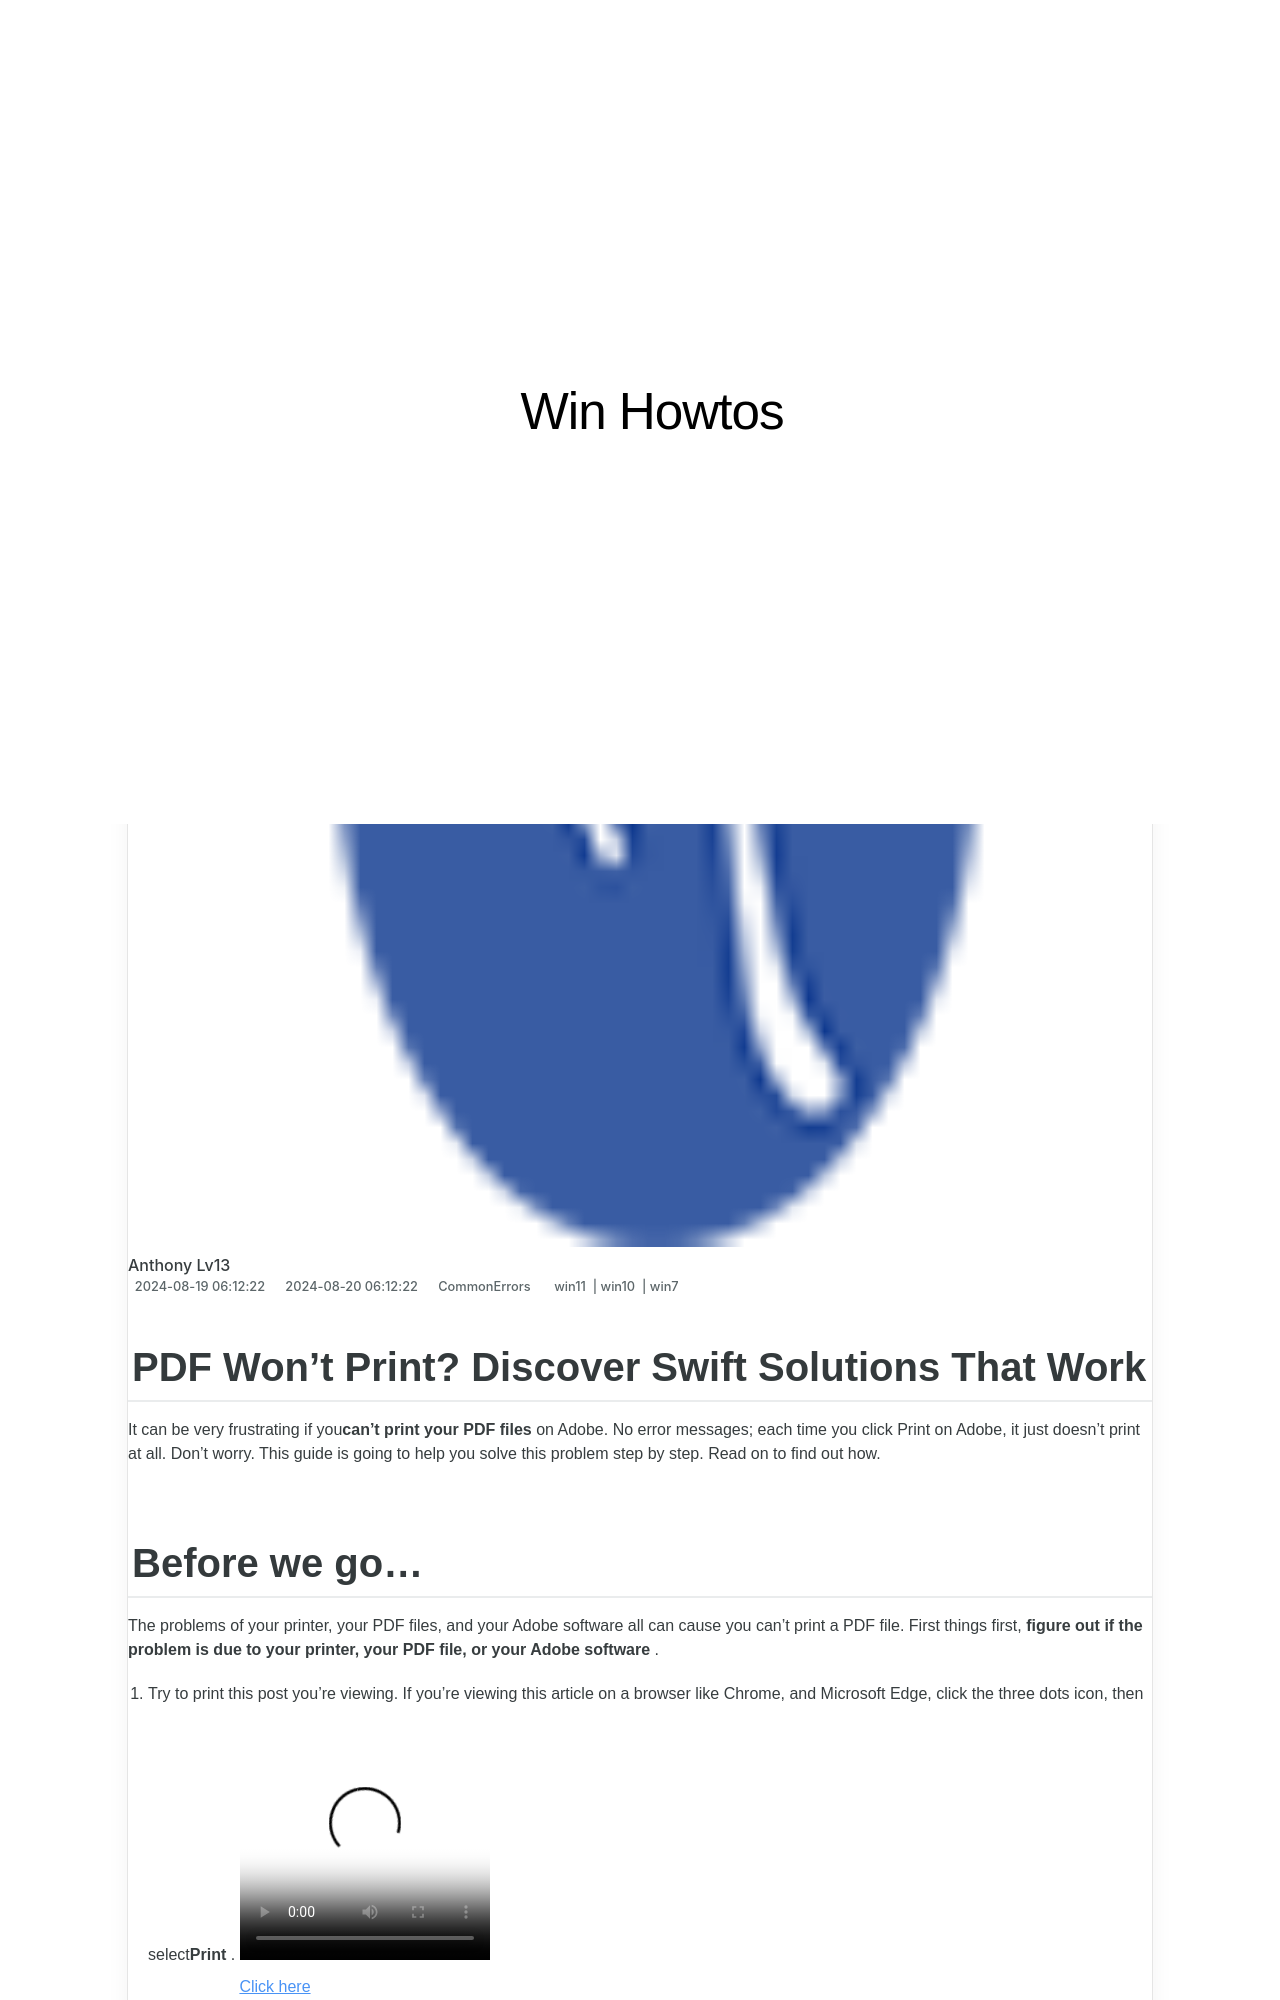

repository: techidaily/site-win-howtos · page: 1723202771406-pdf-wont-print-discover-swift-solutions-that-work/index.html · generator: jekyll

---
title: PDF Won't Print? Discover Swift Solutions That Work
date: 2024-08-19T06:12:22.128Z
updated: 2024-08-20T06:12:22.128Z
tags:
  - win11
  - win10
  - win7
categories:
  - CommonErrors
description: This Article Describes PDF Won't Print? Discover Swift Solutions That Work
excerpt: This Article Describes PDF Won't Print? Discover Swift Solutions That Work
thumbnail: https://thmb.techidaily.com/8e945962e22da7cc13548b0273df3ba622849bedca30e5d0f04cb4a458929e39.jpg
---

## PDF Won't Print? Discover Swift Solutions That Work

 It can be very frustrating if you**can’t print your PDF files** on Adobe. No error messages; each time you click Print on Adobe, it just doesn’t print at all. Don’t worry. This guide is going to help you solve this problem step by step. Read on to find out how.
